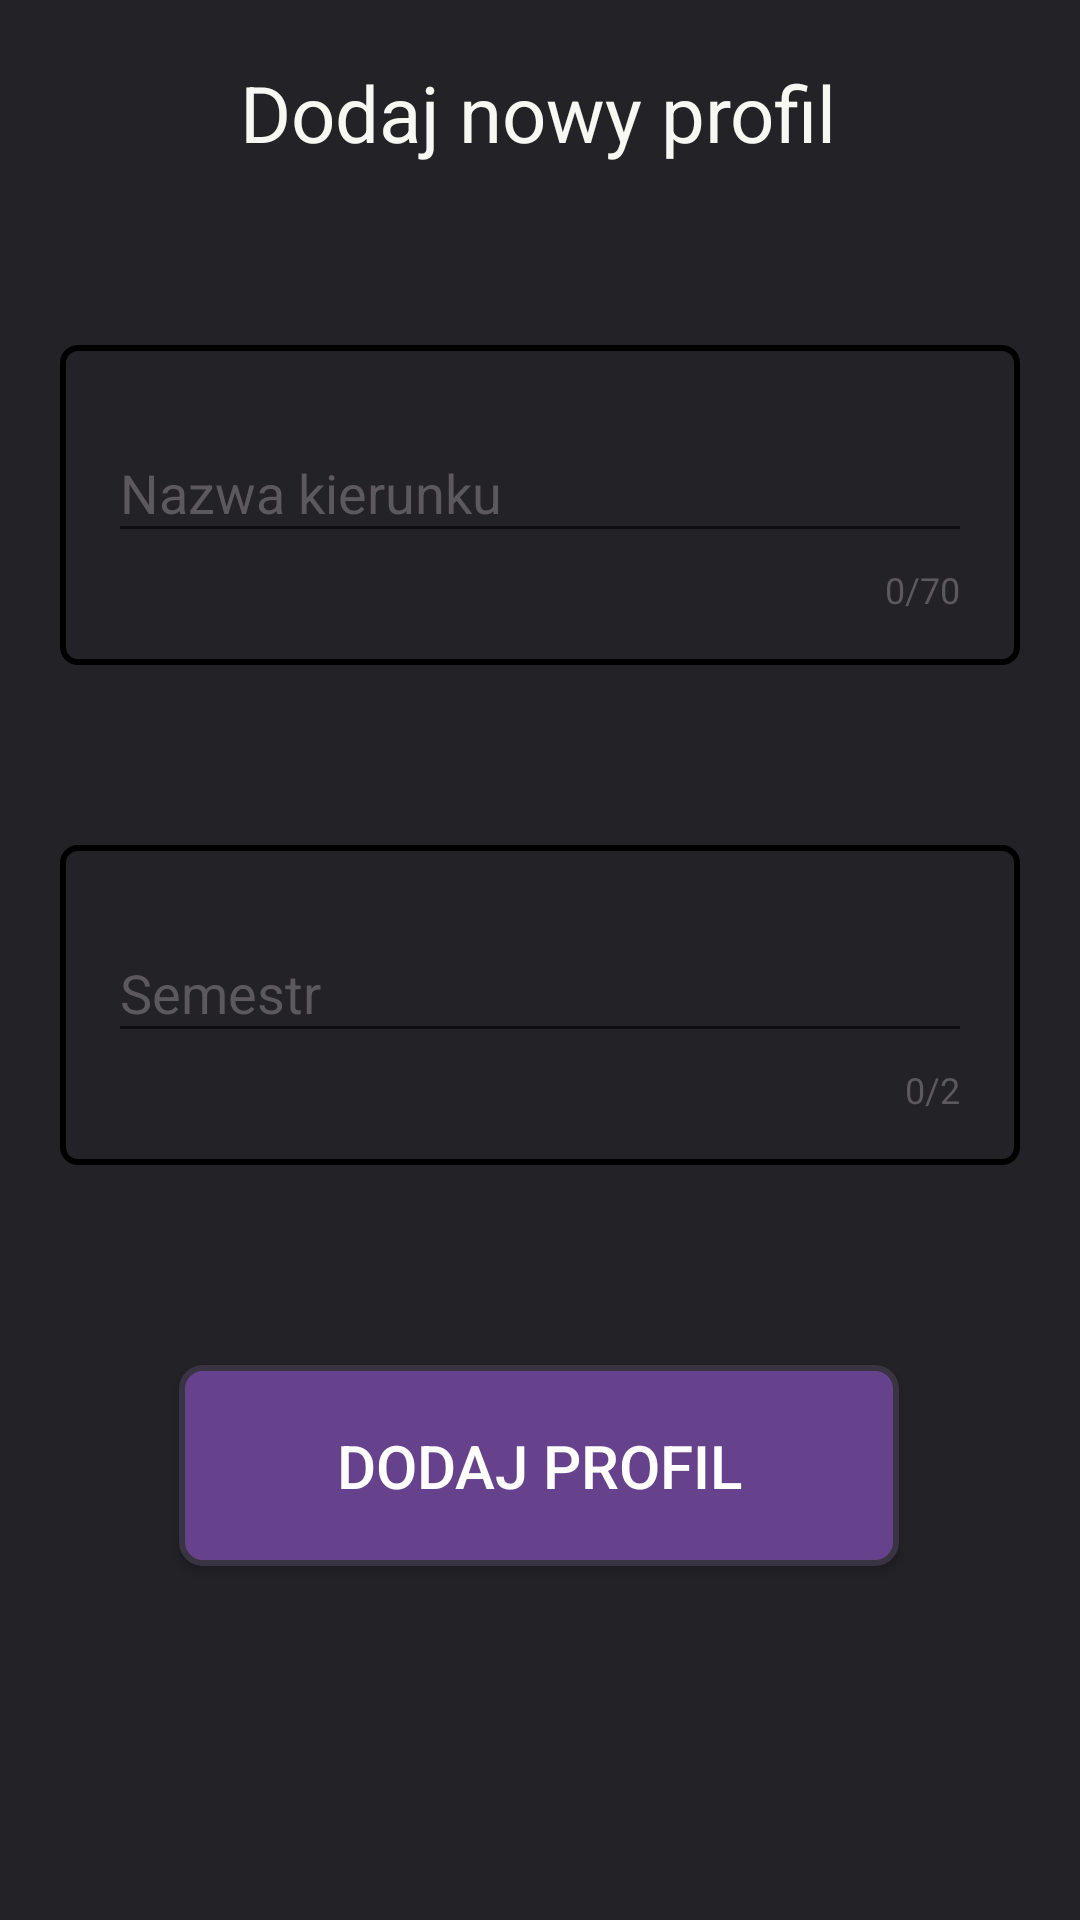

Produce the Android XML layout that renders to this screen, including the resource entries it uses.
<!-- AndroidManifest.xml: application theme Theme.PassIT -->
<!-- res/layout/activity_add_new_profile.xml -->
<?xml version="1.0" encoding="utf-8"?>
<androidx.constraintlayout.widget.ConstraintLayout xmlns:android="http://schemas.android.com/apk/res/android"
    xmlns:app="http://schemas.android.com/apk/res-auto"
    xmlns:tools="http://schemas.android.com/tools"
    android:layout_width="match_parent"
    android:layout_height="match_parent"
    android:background="@color/background"
    android:clickable="true"
    android:focusableInTouchMode="true"
    tools:context=".AddNewProfile">

    <TextView
        android:id="@+id/textView12"
        android:layout_width="wrap_content"
        android:layout_height="wrap_content"
        android:layout_marginTop="20dp"
        android:text="Dodaj nowy profil"
        android:textColor="@color/textColor"
        android:textSize="26sp"
        app:layout_constraintEnd_toEndOf="parent"
        app:layout_constraintHorizontal_bias="0.497"
        app:layout_constraintStart_toStartOf="parent"
        app:layout_constraintTop_toTopOf="parent" />

    <com.google.android.material.textfield.TextInputLayout
        android:id="@+id/noteTitle1"
        style="@style/Widget.Material3.TextInputEditText.OutlinedBox"
        android:layout_width="match_parent"
        android:layout_height="wrap_content"
        android:layout_marginStart="20dp"
        android:layout_marginTop="60dp"
        android:layout_marginEnd="20dp"
        android:background="@drawable/custom_textview"
        android:hint="Nazwa kierunku"
        android:textColorHint="@color/hintColor"
        app:counterEnabled="true"
        app:counterMaxLength="70"
        app:counterTextColor="@color/hintColor"
        app:layout_constraintEnd_toEndOf="parent"
        app:layout_constraintHorizontal_bias="0.495"
        app:layout_constraintStart_toStartOf="parent"
        app:layout_constraintTop_toBottomOf="@+id/textView12">

        <com.google.android.material.textfield.TextInputEditText
            android:id="@+id/noteTitle"
            android:layout_width="match_parent"
            android:layout_height="wrap_content"
            android:maxLength="70"
            android:inputType="text"
            android:textAlignment="center"
            android:textColor="@color/white" />
    </com.google.android.material.textfield.TextInputLayout>

    <com.google.android.material.textfield.TextInputLayout
        android:id="@+id/semesterET2"
        style="@style/Widget.Material3.TextInputEditText.OutlinedBox"
        android:layout_width="match_parent"
        android:layout_height="wrap_content"
        android:layout_marginStart="20dp"
        android:layout_marginTop="60dp"
        android:layout_marginEnd="20dp"
        android:background="@drawable/custom_textview"
        android:hint="Semestr"
        android:textColorHint="@color/hintColor"
        app:counterEnabled="true"
        app:counterMaxLength="2"
        app:counterTextColor="@color/hintColor"
        app:layout_constraintEnd_toEndOf="parent"
        app:layout_constraintStart_toStartOf="parent"
        app:layout_constraintTop_toBottomOf="@+id/noteTitle1">

        <com.google.android.material.textfield.TextInputEditText
            android:id="@+id/semesterET"
            android:layout_width="match_parent"
            android:layout_height="wrap_content"
            android:inputType="number"
            android:maxLength="2"
            android:maxLines="1"
            android:textAlignment="center"
            android:textColor="@color/white" />
    </com.google.android.material.textfield.TextInputLayout>

    <Button
        android:id="@+id/addProfileBtn"
        android:layout_width="240dp"
        android:layout_height="wrap_content"
        android:layout_marginTop="60dp"
        android:background="@drawable/next_button"
        android:padding="20dp"
        android:text="Dodaj profil"
        android:textColor="@color/white"
        android:textSize="20sp"
        app:layout_constraintBottom_toBottomOf="parent"
        app:layout_constraintEnd_toEndOf="parent"
        app:layout_constraintHorizontal_bias="0.497"
        app:layout_constraintStart_toStartOf="parent"
        app:layout_constraintTop_toBottomOf="@+id/semesterET2"
        app:layout_constraintVertical_bias="0.054" />

</androidx.constraintlayout.widget.ConstraintLayout>
<!-- resources referenced by this layout -->
<resources>
  <color name="background">#232227</color>
  <color name="hintColor">#5C595E</color>
  <color name="textColor">#F8F8F2</color>
  <color name="white">#FFFFFFFF</color>
  <!-- drawable custom_textview (drawable) -->
  <?xml version="1.0" encoding="utf-8"?>
  <selector xmlns:android="http://schemas.android.com/apk/res/android">
      <item android:state_pressed="false">
          <shape android:shape="rectangle">
              <corners android:radius="5dp" />
              <padding
                  android:bottom="4dp"
                  android:left="4dp"
                  android:right="4dp"
                  android:top="4dp" />
              <stroke android:color="@color/accentColor" android:width="2dp"/>
          </shape>
      </item>
  </selector>
  <!-- drawable next_button (drawable) -->
  <?xml version="1.0" encoding="utf-8"?>
  <selector xmlns:android="http://schemas.android.com/apk/res/android">
      <item android:state_pressed="false">
          <shape android:shape="rectangle">
              <corners android:radius="7dp" />
              <solid android:color="#67428C" />
              <stroke
                  android:width="2dip"
                  android:color="#393442" />
              <padding
                  android:bottom="4dp"
                  android:left="4dp"
                  android:right="4dp"
                  android:top="4dp" />
          </shape>
      </item>
      <item android:state_pressed="true">
          <shape android:shape="rectangle">
              <corners android:radius="7dp" />
              <solid android:color="#412A65" />
              <stroke
                  android:width="2dip"
                  android:color="#312A3A" />
              <padding
                  android:bottom="4dp"
                  android:left="4dp"
                  android:right="4dp"
                  android:top="4dp" />
          </shape>
      </item>
  </selector>
  <style name="Theme.PassIT" parent="Theme.AppCompat.Light.NoActionBar">
          
          <item name="colorPrimary">@color/purple_500</item>
          <item name="colorPrimaryVariant">@color/purple_700</item>
          <item name="colorOnPrimary">@color/white</item>
          
          <item name="colorSecondary">@color/teal_200</item>
          <item name="colorSecondaryVariant">@color/teal_700</item>
          <item name="colorOnSecondary">@color/black</item>
          
          <item name="android:statusBarColor" tools:targetApi="l">@color/darkPurple</item>
          
      </style>
  <color name="purple_500">#FF6200EE</color>
  <color name="purple_700">#FF3700B3</color>
  <color name="teal_200">#FF03DAC5</color>
  <color name="teal_700">#FF018786</color>
  <color name="black">#FF000000</color>
  <color name="darkPurple">#44475A</color>
</resources>
